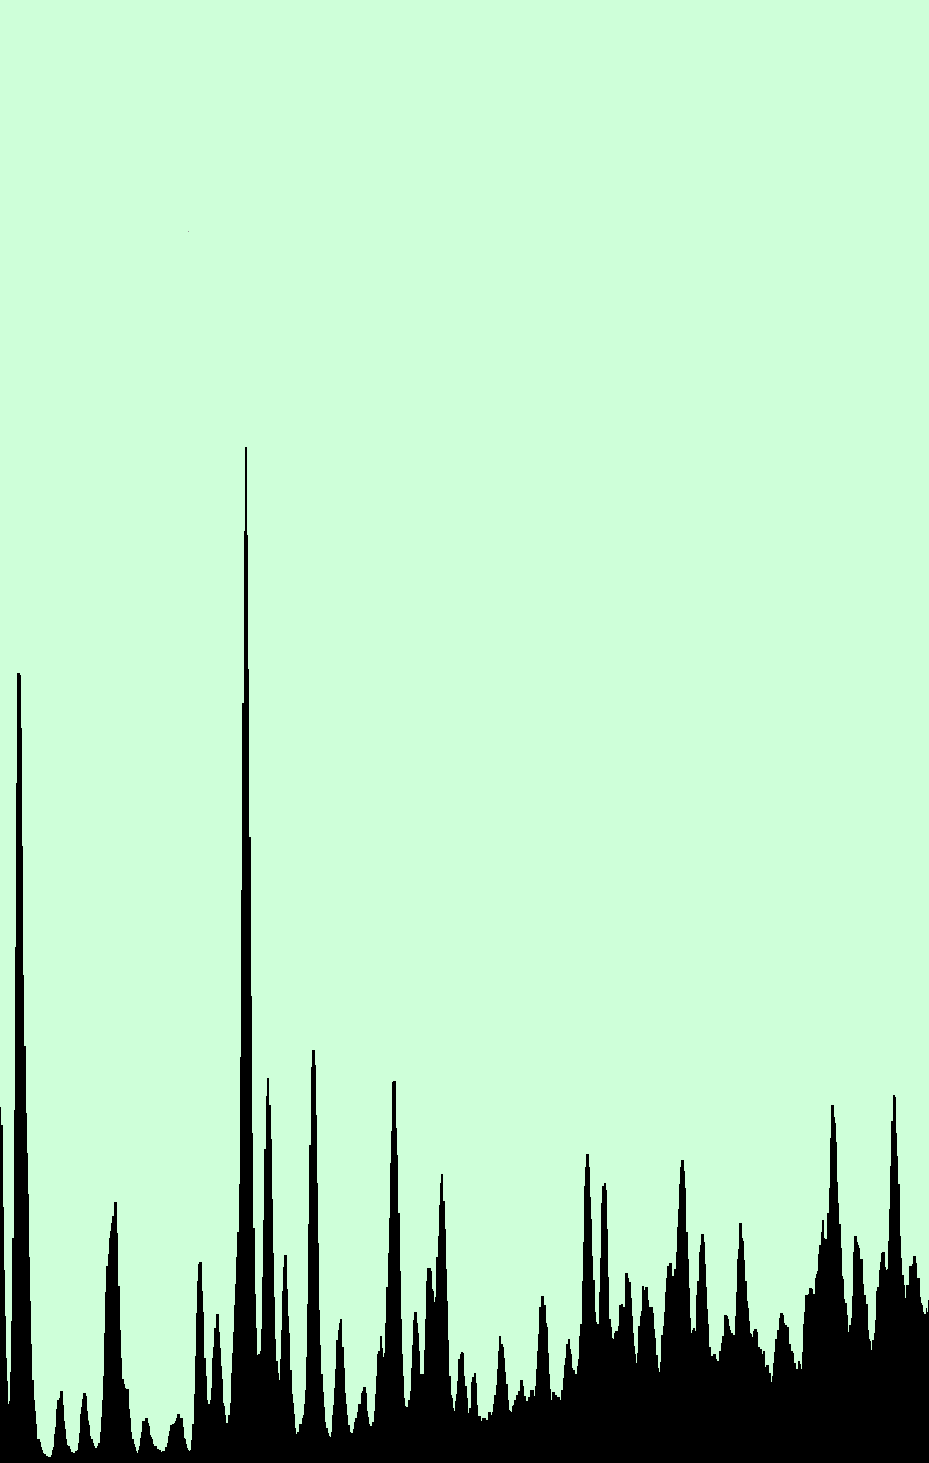

Data behind this chart, as committed beside it:
0, 004034183282551524; 1, 3771163704751546
0, 008359721002351793; 1, 0403092113271875
0, 012685258722152065; 0, 7815427353964317
0, 017010796441952334; 0, 5926021339231813
0, 021336334161752606; 0, 4200911499693447
0, 02566187188155288; 0, 3256208492327195
0, 029987409601353144; 0, 2311505484960943
0, 03431294732115342; 0, 24347276163565468
0, 038638485040953685; 0, 3625874886513989
0, 042964022760753964; 0, 5720651120239149
0, 04728956048055423; 0, 9129796755517363
0, 051615098200354495; 0, 9129796755517363
0, 05594063592015476; 1, 4387274361729538
0, 06026617363995504; 2, 108234350089035
0, 0645917113597553; 2, 78184866838497
0, 06891724907955558; 3, 233663150168829
0, 07324278679935585; 3, 233663150168829
0, 07756832451915611; 3, 233663150168829
0, 0818938622389564; 3, 2254483414091224
0, 08621939995875666; 3, 0077559092768995
0, 09054493767855692; 2, 523082192454215
0, 0948704753983572; 1, 9932270274531438
0, 09919601311815747; 1, 7016013164835622
0, 10352155083795775; 1, 7016013164835622
0, 10784708855775801; 1, 4264052230333935
0, 11217262627755828; 1, 262109047839263
0, 11649816399735856; 1, 0937054682652798
0, 12082370171715884; 0, 8349389923345241
0, 1251492394369591; 0, 6542131996209806
0, 12947477715675937; 0, 47759481128729053
0, 13380031487655963; 0, 32972825361257296
0, 1381258525963599; 0, 32972825361257296
0, 14245139031616016; 0, 24758016601550725
0, 14677692803596046; 0, 20239871783712182
0, 15110246575576072; 0, 14900246089902947
0, 155428003475561; 0, 08739139520123018
0, 15975354119536125; 0, 08739139520123018
0, 16407907891516152; 0, 08739139520123018
0, 1684046166349618; 0, 07506918206167068
0, 17273015435476208; 0, 05453216016240425
0, 17705569207456234; 0, 04220994702284475
0, 1813812297943626; 0, 029887733883284362
0, 18570676751416287; 0, 025780329503431787
0, 19003230523396317; 0, 025780329503431787
0, 19435784295376343; 0, 01756552074372486
0, 1986833806735637; 0, 01756552074372486
0, 20300891839336396; 0, 013458116363871397
0, 20733445611316423; 0, 013458116363871397
0, 2116599938329645; 0, 013458116363871397
0, 2159855315527648; 0, 021672925123578324
0, 22031106927256505; 0, 04220994702284475
0, 22463660699236532; 0, 05453216016240425
0, 22896214471216558; 0, 10792841710049661
0, 23328768243196585; 0, 13668024775946908
0, 23761322015176614; 0, 21061352659682786
0, 2419387578715664; 0, 24758016601550725
0, 24626429559136664; 0, 24758016601550725
0, 25058983331116697; 0, 2557949747752142
0, 25491537103096723; 0, 28454680543418664
0, 2592409087507675; 0, 28454680543418664
0, 26356644647056776; 0, 28454680543418664
... 866 more rows
